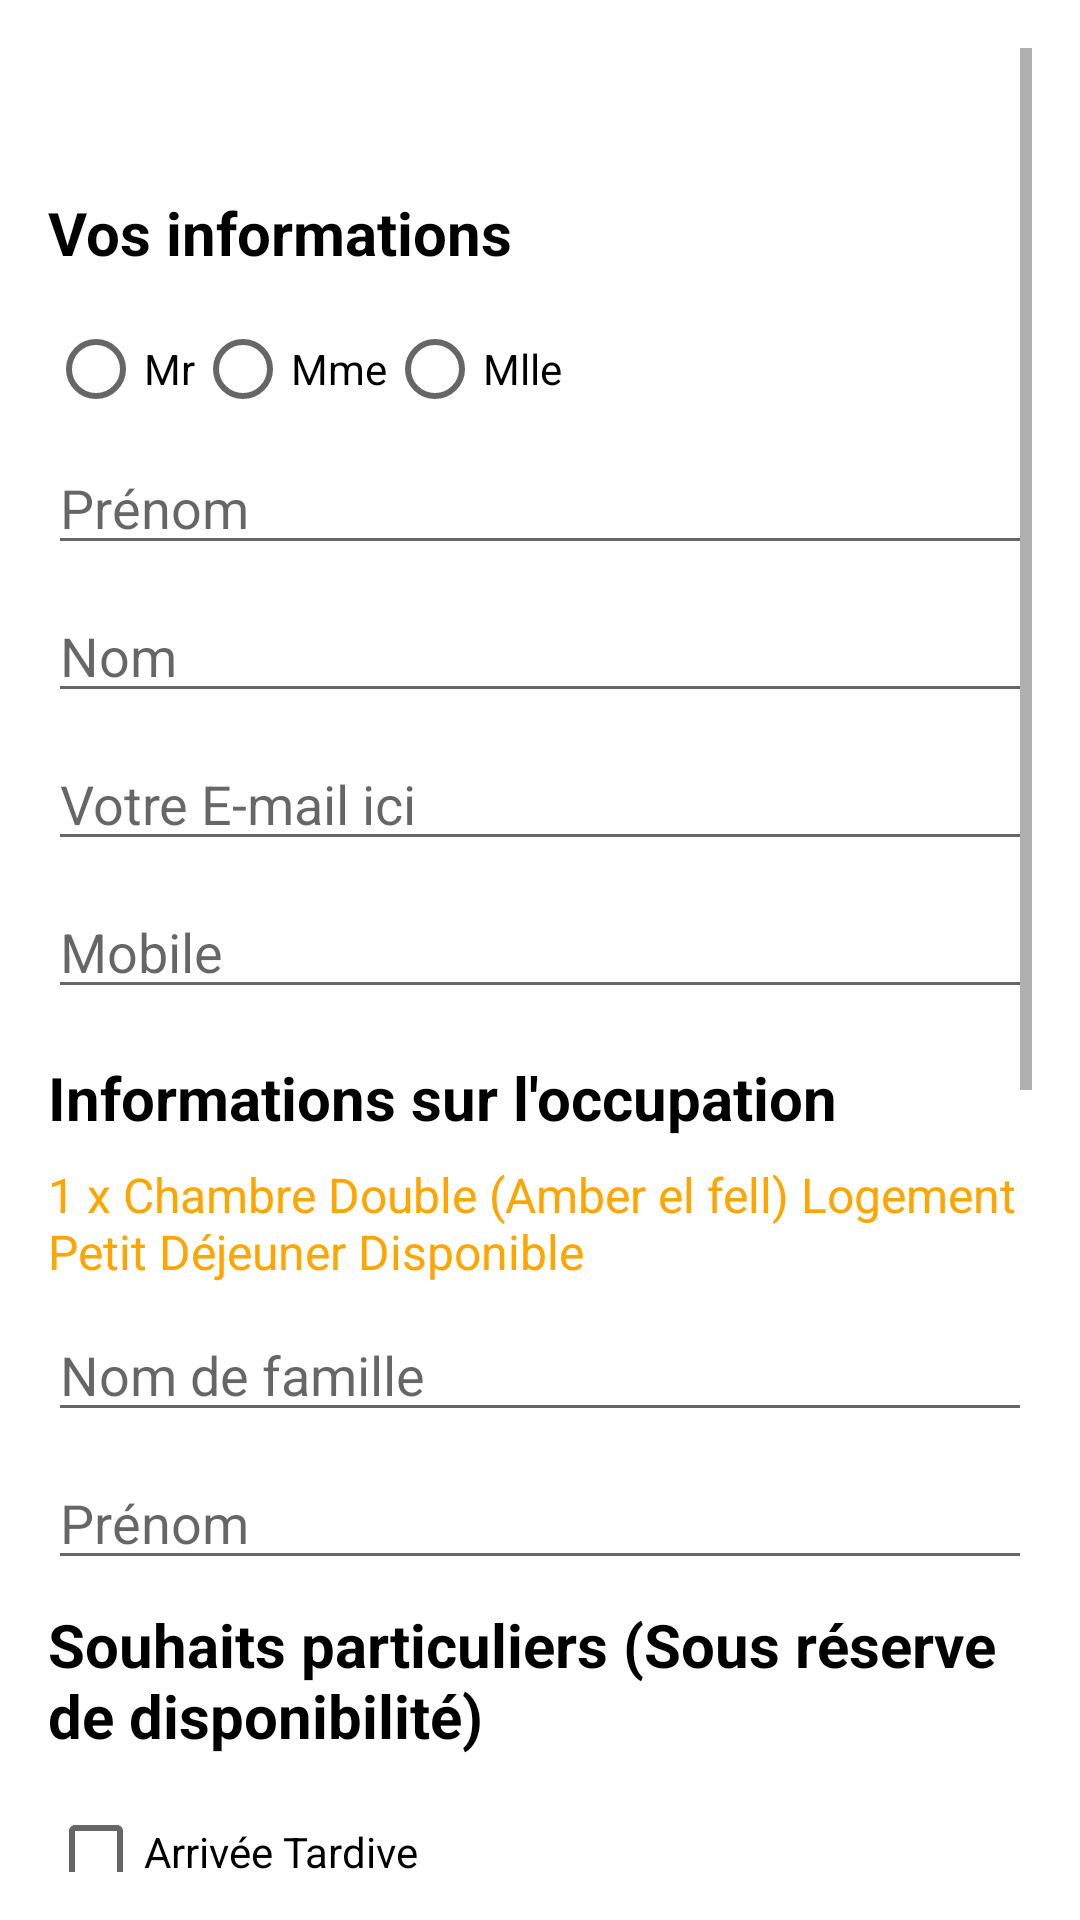

Reconstruct the res/layout file that produces this screen, plus the resources it refers to.
<!-- AndroidManifest.xml: application theme Theme.User_module -->
<!-- res/layout/activity_reservation_confirmation.xml -->
<ScrollView xmlns:android="http://schemas.android.com/apk/res/android"
    android:layout_width="match_parent"
    android:layout_height="match_parent"
    android:background="#FFFFFF"
    android:padding="16dp"
    android:id="@+id/main">

    <LinearLayout
        android:layout_width="match_parent"
        android:layout_height="wrap_content"
        android:orientation="vertical">

        
        <ImageView
            android:id="@+id/back_icon"
            android:layout_width="32dp"
            android:layout_height="32dp"
            android:src="@drawable/ic_back"
            android:layout_marginBottom="16dp"
            android:contentDescription="Back"
            android:clickable="true"
            android:focusable="true" />

        
        <TextView
            android:id="@+id/header_text"
            android:layout_width="wrap_content"
            android:layout_height="wrap_content"
            android:text="Vos informations"
            android:textSize="20sp"
            android:textColor="#000000"
            android:layout_marginBottom="8dp"
            android:textStyle="bold" />

        
        <RadioGroup
            android:id="@+id/personal_info_radio_group"
            android:layout_width="wrap_content"
            android:layout_height="wrap_content"
            android:orientation="horizontal">

            <RadioButton
                android:id="@+id/radio_mr"
                android:layout_width="wrap_content"
                android:layout_height="wrap_content"
                android:text="Mr" />

            <RadioButton
                android:id="@+id/radio_mme"
                android:layout_width="wrap_content"
                android:layout_height="wrap_content"
                android:text="Mme" />

            <RadioButton
                android:id="@+id/radio_mlle"
                android:layout_width="wrap_content"
                android:layout_height="wrap_content"
                android:text="Mlle" />
        </RadioGroup>

        <EditText
            android:id="@+id/first_name"
            android:layout_width="match_parent"
            android:layout_height="wrap_content"
            android:hint="Prénom"
            android:layout_marginBottom="8dp" />

        <EditText
            android:id="@+id/last_name"
            android:layout_width="match_parent"
            android:layout_height="wrap_content"
            android:hint="Nom"
            android:layout_marginBottom="8dp" />

        <EditText
            android:id="@+id/email"
            android:layout_width="match_parent"
            android:layout_height="wrap_content"
            android:hint="Votre E-mail ici"
            android:inputType="textEmailAddress"
            android:layout_marginBottom="8dp" />

        <EditText
            android:id="@+id/phone"
            android:layout_width="match_parent"
            android:layout_height="wrap_content"
            android:hint="Mobile"
            android:inputType="phone"
            android:layout_marginBottom="16dp" />

        
        <TextView
            android:id="@+id/occupation_info_header"
            android:layout_width="wrap_content"
            android:layout_height="wrap_content"
            android:text="Informations sur l'occupation"
            android:textSize="20sp"
            android:textColor="#000000"
            android:layout_marginBottom="8dp"
            android:textStyle="bold" />

        
        <TextView
            android:id="@+id/room_details"
            android:layout_width="wrap_content"
            android:layout_height="wrap_content"
            android:text="1 x Chambre Double (Amber el fell) Logement Petit Déjeuner Disponible"
            android:textSize="16sp"
            android:textColor="#FFA500"
            android:layout_marginBottom="8dp" />

        
        <EditText
            android:id="@+id/family_name"
            android:layout_width="match_parent"
            android:layout_height="wrap_content"
            android:hint="Nom de famille"
            android:layout_marginBottom="8dp" />

        <EditText
            android:id="@+id/occupant_first_name"
            android:layout_width="match_parent"
            android:layout_height="wrap_content"
            android:hint="Prénom"
            android:layout_marginBottom="8dp" />

        
        <TextView
            android:id="@+id/special_requests_header"
            android:layout_width="wrap_content"
            android:layout_height="wrap_content"
            android:text="Souhaits particuliers (Sous réserve de disponibilité)"
            android:textSize="20sp"
            android:textColor="#000000"
            android:layout_marginBottom="8dp"
            android:textStyle="bold" />

        <CheckBox
            android:id="@+id/late_arrival_checkbox"
            android:layout_width="wrap_content"
            android:layout_height="wrap_content"
            android:text="Arrivée Tardive" />

        <CheckBox
            android:id="@+id/side_by_side_rooms_checkbox"
            android:layout_width="wrap_content"
            android:layout_height="wrap_content"
            android:text="Si possible chambres côté à côte" />

        <CheckBox
            android:id="@+id/king_bed_checkbox"
            android:layout_width="wrap_content"
            android:layout_height="wrap_content"
            android:text="Si possible Grand lit" />

        
        <EditText
            android:id="@+id/message_field"
            android:layout_width="match_parent"
            android:layout_height="wrap_content"
            android:hint="Écrire un message"
            android:layout_marginTop="16dp"
            android:inputType="textMultiLine"
            android:minLines="3"
            android:gravity="top" />

        
        <TextView
            android:id="@+id/payment_options_header"
            android:layout_width="wrap_content"
            android:layout_height="wrap_content"
            android:text="Choisir le mode de paiement qui vous convient"
            android:textSize="20sp"
            android:textColor="#000000"
            android:layout_marginBottom="8dp"
            android:textStyle="bold" />

        <RadioGroup
            android:id="@+id/payment_radio_group"
            android:layout_width="match_parent"
            android:layout_height="wrap_content"
            android:orientation="horizontal">

            <RadioButton
                android:id="@+id/payment_online"
                android:layout_width="wrap_content"
                android:layout_height="wrap_content"
                android:text="Paiement en ligne" />

            <RadioButton
                android:id="@+id/payment_agency"
                android:layout_width="wrap_content"
                android:layout_height="wrap_content"
                android:text="Paiement à l'agence" />
        </RadioGroup>

        
        <TextView
            android:id="@+id/payment_info"
            android:layout_width="match_parent"
            android:layout_height="wrap_content"
            android:text="Je paie le montant total à l'agence [222.990 TND]"
            android:textSize="18sp"
            android:textStyle="bold"
            android:layout_marginBottom="16dp" />

        
        <CheckBox
            android:id="@+id/terms_conditions_checkbox"
            android:layout_width="wrap_content"
            android:layout_height="wrap_content"
            android:text="J'accepte les conditions spécifiques de cette réservation et Les conditions générales de vente, et j’y adhère sans aucune réserve."
            android:layout_marginBottom="16dp" />

        
        <Button
            android:id="@+id/confirm_button_id"
            android:layout_width="match_parent"
            android:layout_height="wrap_content"
            android:text="CONFIRMER VOTRE RÉSERVATION"
            android:backgroundTint="#4CAF50"
            android:textColor="#FFFFFF"
            android:textStyle="bold" />
    </LinearLayout>
</ScrollView>
<!-- resources referenced by this layout -->
<resources>
  <style name="Theme.User_module" parent="Theme.MaterialComponents.DayNight.DarkActionBar">
          
          <item name="colorPrimary">@color/purple_500</item>
          <item name="colorPrimaryVariant">@color/purple_700</item>
          <item name="colorOnPrimary">@color/white</item>
          
          <item name="colorSecondary">@color/teal_200</item>
          <item name="colorSecondaryVariant">@color/teal_700</item>
          <item name="colorOnSecondary">@color/black</item>
          
          <item name="android:statusBarColor">?attr/colorPrimaryVariant</item>
          
      </style>
  <color name="purple_500">#FF6200EE</color>
  <color name="purple_700">#FF3700B3</color>
  <color name="white">#FFFFFFFF</color>
  <color name="teal_200">#FF03DAC5</color>
  <color name="teal_700">#FF018786</color>
  <color name="black">#FF000000</color>
</resources>
